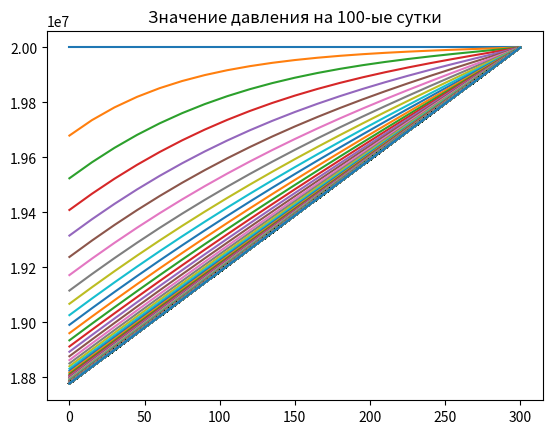

Source code (Python):
import numpy as np
import matplotlib.pyplot as plt
import time

# Исходные данные
L = 300                 # м
A = 62.5                # м^2
kappa = 0.7             # м^2/c
po = 2*10**7            # Па
k = 10**(-13)           # м^2
mu = 10**(-3)           # Па*с
B = 1.1                 # м^3/м^3
Q = 2/(24*60*60)       # м^3/c
T = 100*24*60*60        # с

# Параметры прямой задачи
# (I) изменяемые
M = 20
N = 1000
# (II) зависимые от (I)
h = L/M
tau = T/N

a = - kappa*tau/h**2
b = 1 - 2*a
d = 2*mu*Q*B*h/(A*k)

# Массив для хранения значений на каждом слою
p = np.zeros((N+1, M+1))

# Начальные условия
for i in range(M+1):
    p[0, i] = po
# Граничные условия
for j in range(1, N+1):
    p[j, M] = po

# Предупреждение
if a == 0:
    print("a=0")

# Формирование матрицы A
A = np.zeros((M, M))

# Первая строчка
A[0][0] = -2
A[0][1] = 4 + b/a

for i in range(1, M):
    A[i][i-1] = a
    A[i][i] = b
    if i < M-1:
        A[i][i+1] = a

# Формирование правой части
for j in range(0, N):
    f = np.zeros((M))
    f[0] = d + p[j][1]/a
    for i in range(1, M-1):
        f[i] = p[j][i]
    f[M-1] = p[j][M-1] - a*p[j+1][M]

    alpha = np.zeros((M))
    beta = np.zeros((M))
    alpha[1] = - A[0][1]/A[0][0]
    beta[1] = f[0]/A[0][0]
    for i in range(1, M-1):
        alpha[i+1] = - A[i][i+1]/(A[i][i-1]*alpha[i]+A[i][i])
        beta[i+1] = (f[i]-A[i][i-1]*beta[i])/(A[i][i-1]*alpha[i]+A[i][i])
    p[j+1][M-1] = (f[M-1]-A[M-1][M-2]*beta[M-1])/(A[M-1][M-1]+A[M-1][M-2]*alpha[M-1])
    for i in range(M-2, -1, -1):
        p[j+1][i] = alpha[i+1]*p[j+1][i+1]+beta[i+1]

x = np.linspace(0., L, M+1)

for j in range(N+1):
    plt.plot(x, p[j][:])
    st = "Значение давления на " + str(int(j * tau/(60*60*24))) + "-ые сутки"
    plt.title(st)
plt.show()
